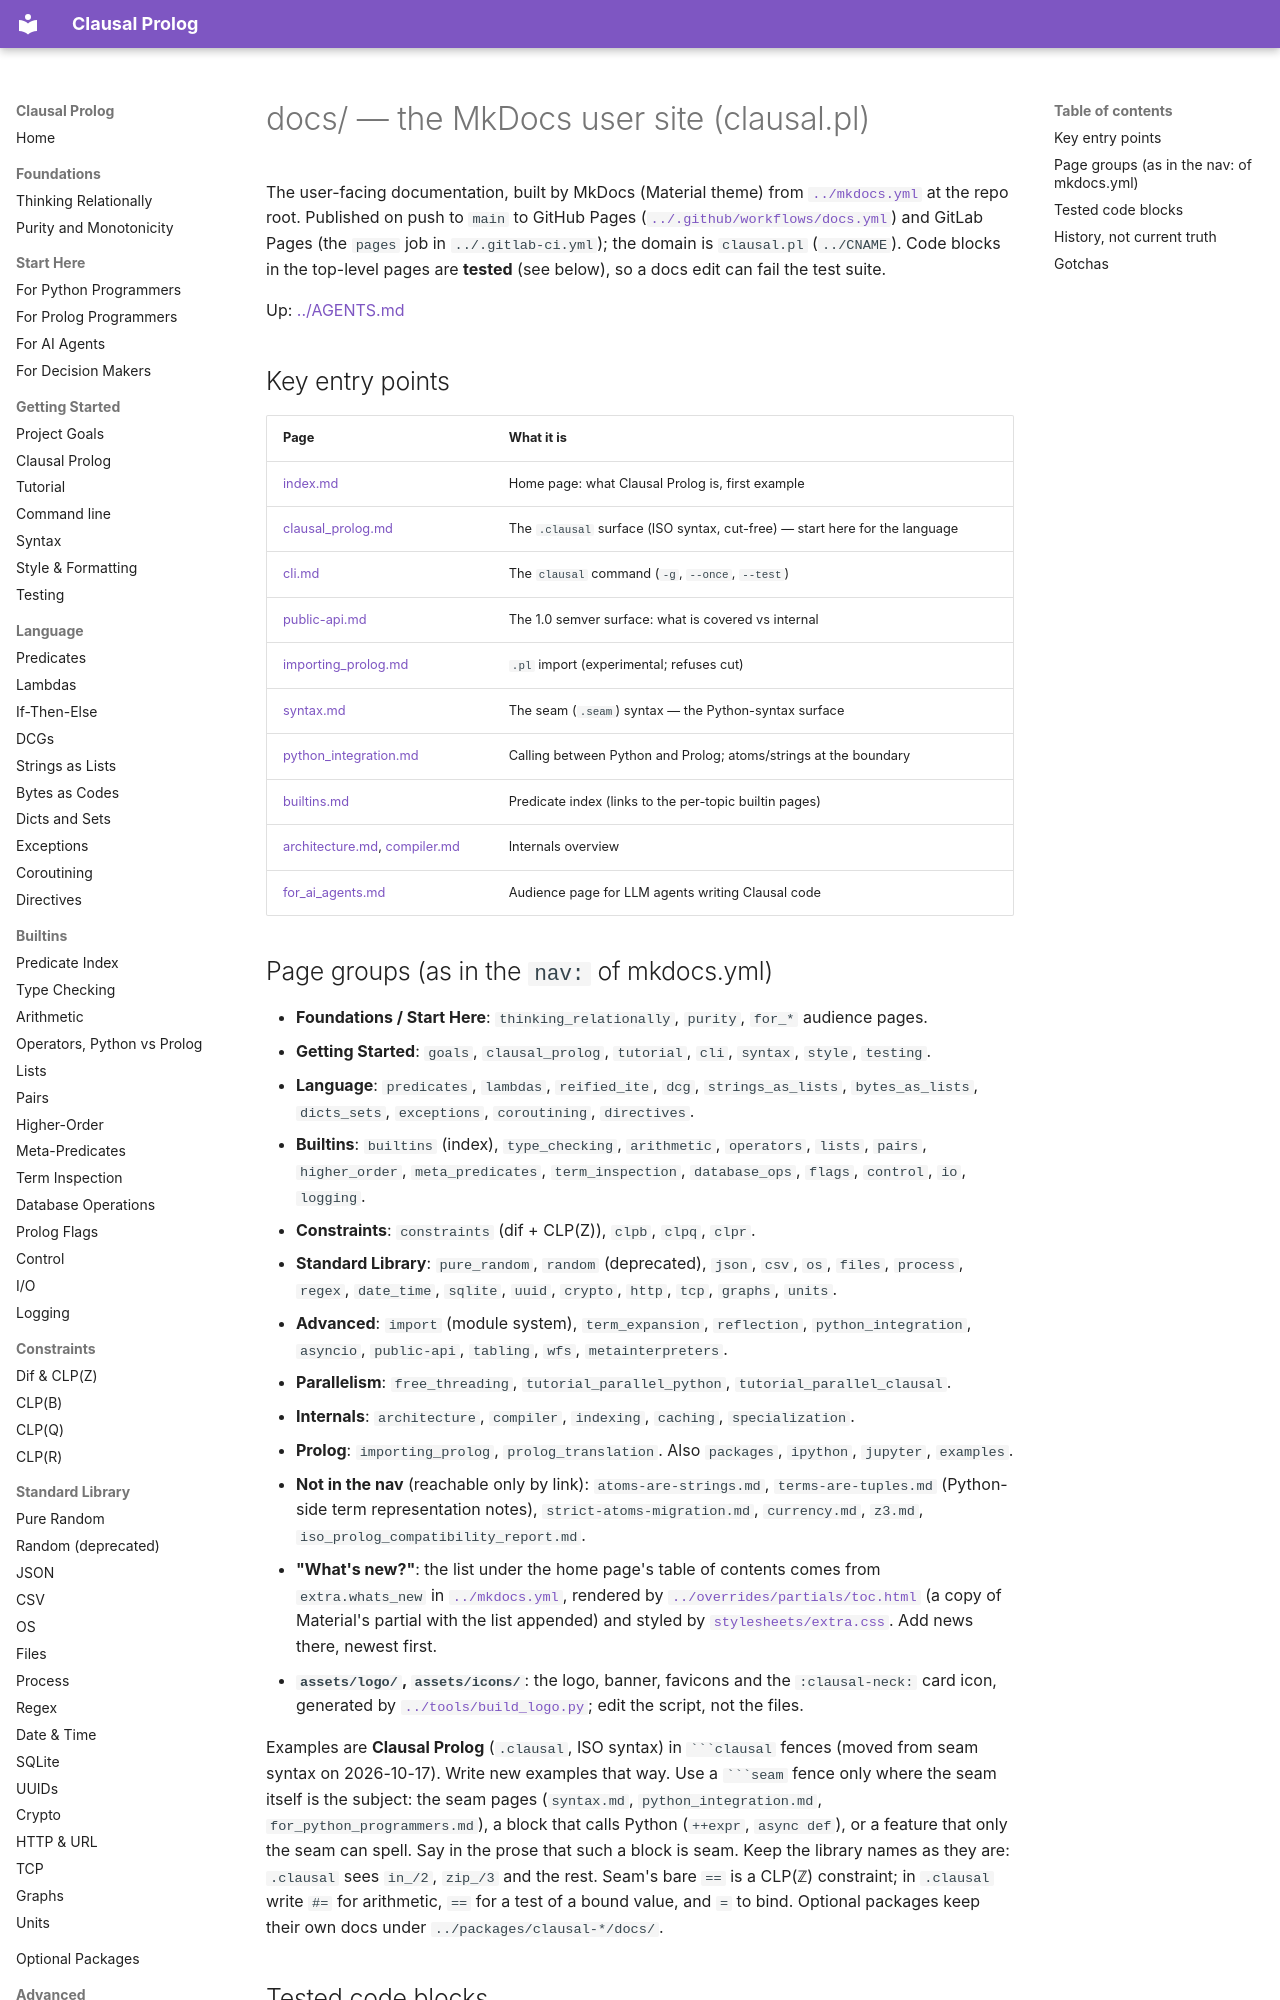

repository: neurosymbolica/clausal-prolog · page: AGENTS/index.html · generator: mkdocs

# docs/ — the MkDocs user site (clausal.pl)

The user-facing documentation, built by MkDocs (Material theme) from
[`../mkdocs.yml`](../mkdocs.yml) at the repo root. Published on push to `main`
to GitHub Pages ([`../.github/workflows/docs.yml`](../.github/workflows/docs.yml))
and GitLab Pages (the `pages` job in `../.gitlab-ci.yml`); the domain is
`clausal.pl` (`../CNAME`). Code blocks in the top-level pages are **tested**
(see below), so a docs edit can fail the test suite.

Up: [../AGENTS.md](../AGENTS.md)

## Key entry points

| Page | What it is |
|---|---|
| [index.md](index.md) | Home page: what Clausal Prolog is, first example |
| [clausal_prolog.md](clausal_prolog.md) | The `.clausal` surface (ISO syntax, cut-free) — start here for the language |
| [cli.md](cli.md) | The `clausal` command (`-g`, `--once`, `--test`) |
| [public-api.md](public-api.md) | The 1.0 semver surface: what is covered vs internal |
| [importing_prolog.md](importing_prolog.md) | `.pl` import (experimental; refuses cut) |
| [syntax.md](syntax.md) | The seam (`.seam`) syntax — the Python-syntax surface |
| [python_integration.md](python_integration.md) | Calling between Python and Prolog; atoms/strings at the boundary |
| [builtins.md](builtins.md) | Predicate index (links to the per-topic builtin pages) |
| [architecture.md](architecture.md), [compiler.md](compiler.md) | Internals overview |
| [for_ai_agents.md](for_ai_agents.md) | Audience page for LLM agents writing Clausal code |

## Page groups (as in the `nav:` of mkdocs.yml)

- **Foundations / Start Here**: `thinking_relationally`, `purity`, `for_*` audience pages.
- **Getting Started**: `goals`, `clausal_prolog`, `tutorial`, `cli`, `syntax`, `style`, `testing`.
- **Language**: `predicates`, `lambdas`, `reified_ite`, `dcg`, `strings_as_lists`,
  `bytes_as_lists`, `dicts_sets`, `exceptions`, `coroutining`, `directives`.
- **Builtins**: `builtins` (index), `type_checking`, `arithmetic`, `operators`,
  `lists`, `pairs`, `higher_order`, `meta_predicates`, `term_inspection`,
  `database_ops`, `flags`, `control`, `io`, `logging`.
- **Constraints**: `constraints` (dif + CLP(Z)), `clpb`, `clpq`, `clpr`.
- **Standard Library**: `pure_random`, `random` (deprecated), `json`, `csv`, `os`, `files`, `process`,
  `regex`, `date_time`, `sqlite`, `uuid`, `crypto`, `http`, `tcp`, `graphs`, `units`.
- **Advanced**: `import` (module system), `term_expansion`, `reflection`,
  `python_integration`, `asyncio`, `public-api`, `tabling`, `wfs`, `metainterpreters`.
- **Parallelism**: `free_threading`, `tutorial_parallel_python`, `tutorial_parallel_clausal`.
- **Internals**: `architecture`, `compiler`, `indexing`, `caching`, `specialization`.
- **Prolog**: `importing_prolog`, `prolog_translation`. Also `packages`, `ipython`, `jupyter`, `examples`.
- **Not in the nav** (reachable only by link): `atoms-are-strings.md`,
  `terms-are-tuples.md` (Python-side term representation notes),
  `strict-atoms-migration.md`, `currency.md`, `z3.md`,
  `iso_prolog_compatibility_report.md`.
- **"What's new?"**: the list under the home page's table of contents comes
  from `extra.whats_new` in [`../mkdocs.yml`](../mkdocs.yml), rendered by
  [`../overrides/partials/toc.html`](../overrides/partials/toc.html) (a copy
  of Material's partial with the list appended) and styled by
  [`stylesheets/extra.css`](stylesheets/extra.css). Add news there, newest first.
- **`assets/logo/`, `assets/icons/`**: the logo, banner, favicons and the
  `:clausal-neck:` card icon, generated by
  [`../tools/build_logo.py`](../tools/build_logo.py); edit the script, not the files.

Examples are **Clausal Prolog** (`.clausal`, ISO syntax) in ```` ```clausal ````
fences (moved from seam syntax on 2026-10-17). Write new examples that way.
Use a ```` ```seam ```` fence only where the seam itself is the subject: the
seam pages (`syntax.md`, `python_integration.md`, `for_python_programmers.md`),
a block that calls Python (`++expr`, `async def`), or a feature that only the
seam can spell. Say in the prose that such a block is seam. Keep the library
names as they are: `.clausal` sees `in_/2`, `zip_/3` and the rest. Seam's
bare `==` is a CLP(ℤ) constraint; in `.clausal` write `#=` for arithmetic,
`==` for a test of a bound value, and `=` to bind. Optional packages keep
their own docs under `../packages/clausal-*/docs/`.
